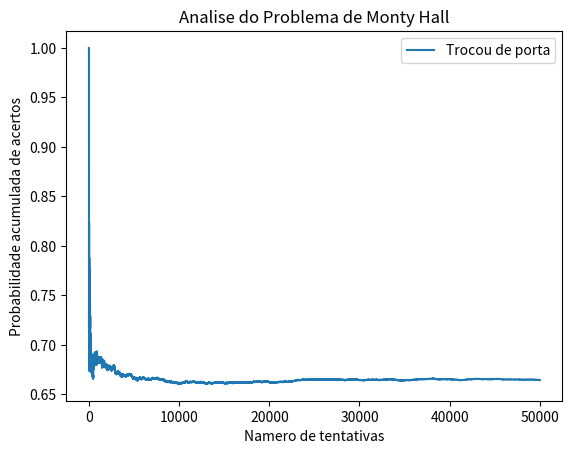

This figure's Python source:
# [redacted]
# [redacted]

#Porta dos Desesperados - Probabilidade de Acerto com troca de porta.

import random
import matplotlib.pyplot as plt

v = []			# Vetor de vitorias a cada tentativa, 1 para acerto, 0 para erro
prob = []		# Vetor de probabilidade acumulada de cada tentativa

i = 0
n = 50000		# Numero de tentativas
a = [0, 0 ,1]	# Vetor das portas, com 1 sendo o premio e zero o resto
b = [0, 0 ,1]	# Vetor de escolha, com 1 sendo a escolha do jogador

while i < n:
	random.shuffle(a)				# Embaralhamento do vetor de premio e do vetor de escolha da porta
	random.shuffle(b)
	v.append(a != b)				# O jogador so ganhara nessa rodada se tiver errado a 1a escolha da porta,
	prob.append(sum(v)/(i + 1))		# e trocado depois, visto que a porta revelada sempre sera uma errada,
	i += 1							# ao trocar o jogador automaticamente ganha pois escolheu uma porta diferente
									# da primeira escolhida e diferente da porta revelada.
plt.plot(range(0, n), prob, label= 'Trocou de porta')
plt.legend()
plt.title("Analise do Problema de Monty Hall")
plt.xlabel("Namero de tentativas")
plt.ylabel("Probabilidade acumulada de acertos")
plt.show()
